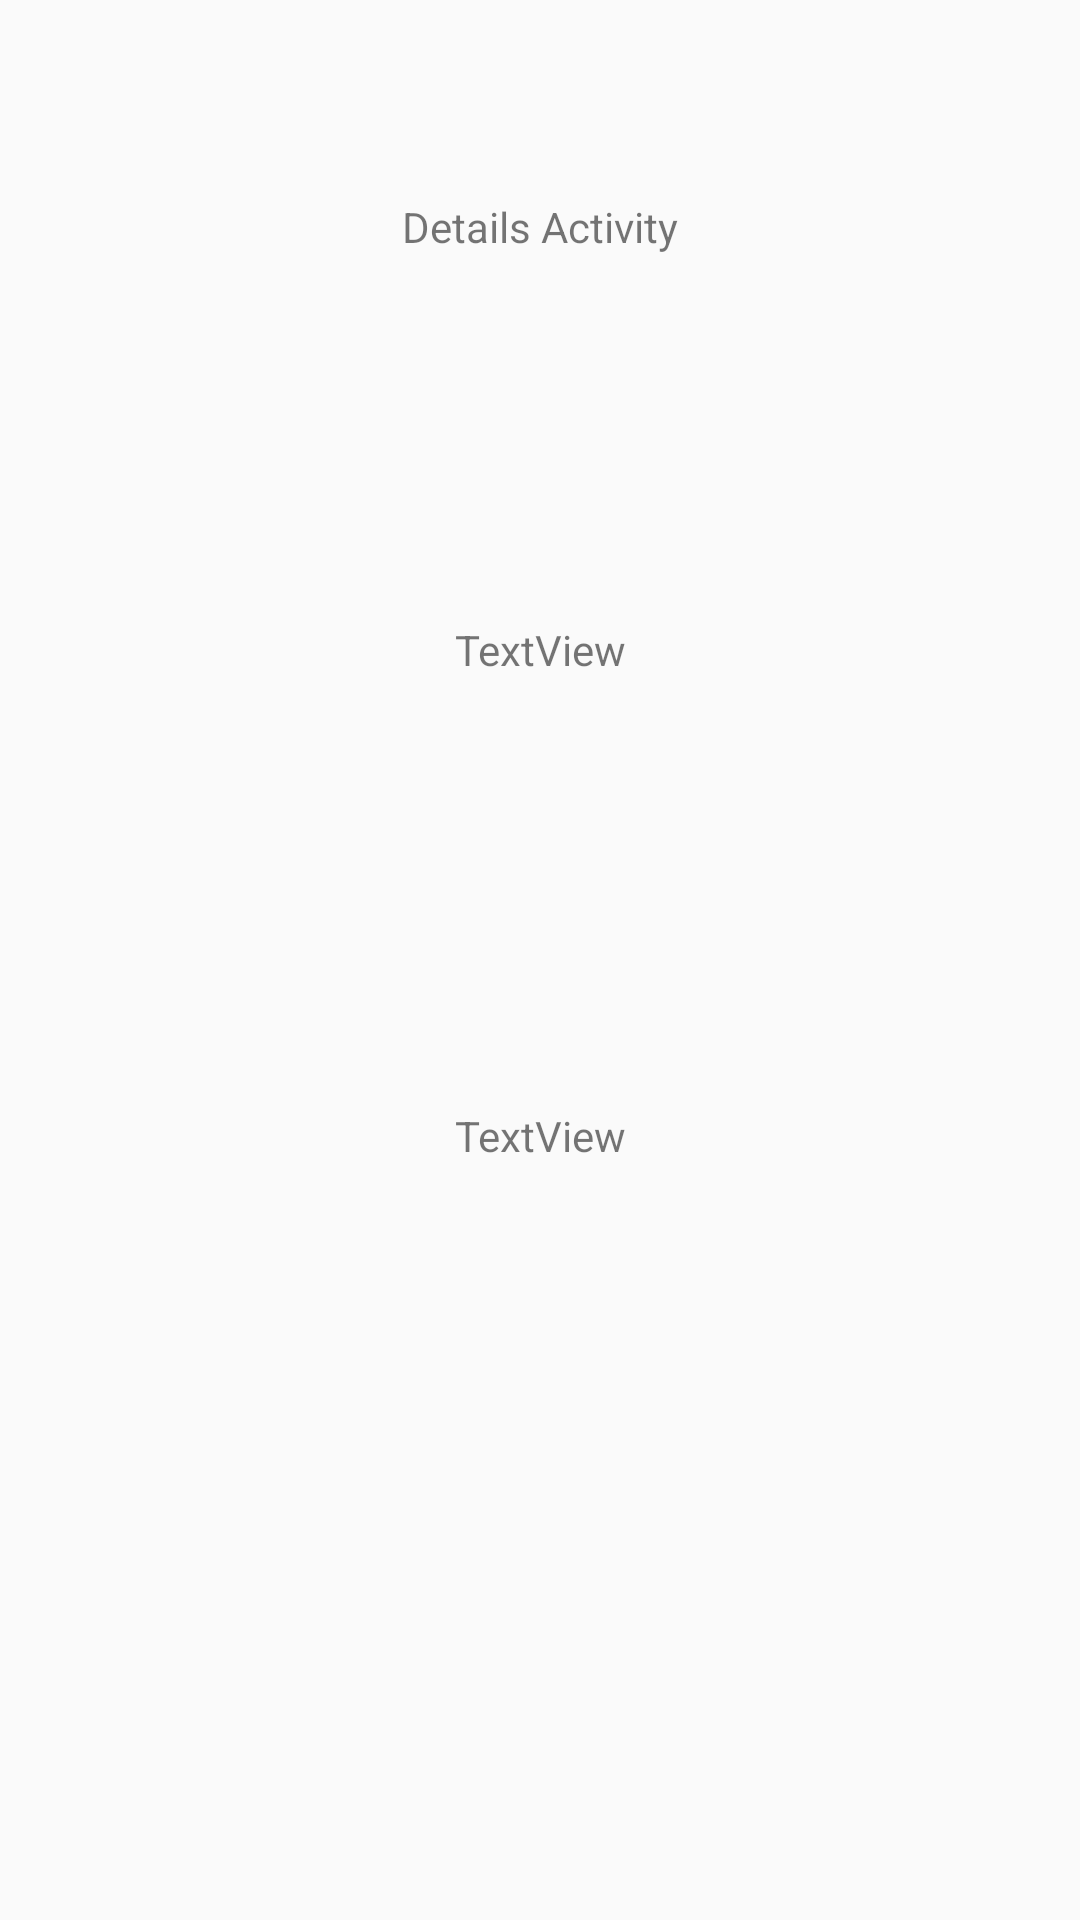

Produce the Android XML layout that renders to this screen, including the resource entries it uses.
<!-- AndroidManifest.xml: application theme AppTheme -->
<!-- res/layout/activity_details.xml -->
<?xml version="1.0" encoding="utf-8"?>
<androidx.constraintlayout.widget.ConstraintLayout xmlns:android="http://schemas.android.com/apk/res/android"
    xmlns:app="http://schemas.android.com/apk/res-auto"
    xmlns:tools="http://schemas.android.com/tools"
    android:layout_width="match_parent"
    android:layout_height="match_parent"
    tools:context=".Details">

    <TextView
        android:id="@+id/DetailsText"
        android:layout_width="wrap_content"
        android:layout_height="wrap_content"
        android:layout_marginTop="207dp"
        android:text="TextView"
        app:layout_constraintEnd_toEndOf="parent"
        app:layout_constraintStart_toStartOf="parent"
        app:layout_constraintTop_toTopOf="parent" />

    <TextView
        android:id="@+id/DescText"
        android:layout_width="wrap_content"
        android:layout_height="wrap_content"
        android:layout_marginTop="143dp"
        android:text="TextView"
        app:layout_constraintEnd_toEndOf="parent"
        app:layout_constraintStart_toStartOf="parent"
        app:layout_constraintTop_toBottomOf="@+id/DetailsText" />

    <TextView
        android:id="@+id/textView6"
        android:layout_width="wrap_content"
        android:layout_height="wrap_content"
        android:layout_marginTop="66dp"
        android:text="Details Activity"
        app:layout_constraintEnd_toEndOf="parent"
        app:layout_constraintStart_toStartOf="parent"
        app:layout_constraintTop_toTopOf="parent" />
</androidx.constraintlayout.widget.ConstraintLayout>
<!-- resources referenced by this layout -->
<resources>
  <style name="AppTheme" parent="Theme.AppCompat.Light.DarkActionBar">
          
          <item name="colorPrimary">#66023C</item>
          <item name="colorPrimaryDark">#000000</item>
          <item name="colorAccent">#FFFFFF</item>
      </style>
</resources>
